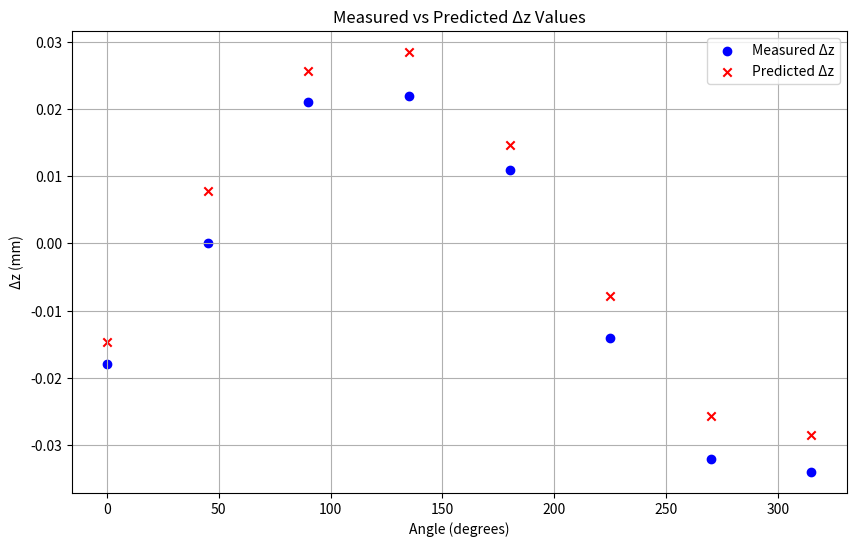

Reproduce this figure in Python.
# 看不懂QWQ在做什么，但是貌似很厉害的样子，仿真结果拟合得一般但是勉强能看吧
import numpy as np
from scipy.optimize import least_squares
import matplotlib.pyplot as plt

# 用户提供的数据点（角度和Δz）
points = [
    (0, -0.018),
    (45, 0.000),
    (90, 0.021),
    (135, 0.022),
    (180, 0.011),
    (225, -0.014),
    (270, -0.032),
    (315, -0.034),
]

# 将角度转换为弧度
alphas = [np.deg2rad(angle) for angle, _ in points]
dz_values = [dz for _, dz in points]


def residual(params):
    theta, phi = params
    res = []
    for alpha, dz in zip(alphas, dz_values):
        predicted = 8 * np.sin(theta) * np.sin(phi - alpha)
        res.append(predicted - dz)
    return res


# 初始猜测（θ=0.18°, φ=225°）
initial_theta = np.deg2rad(0.18)
initial_phi = np.deg2rad(225)
initial_guess = [initial_theta, initial_phi]

# 使用最小二乘法优化
result = least_squares(
    residual, initial_guess, bounds=([-np.pi, 0], [np.pi, 2 * np.pi])  # 修改边界范围
)

theta_opt, phi_opt = result.x
theta_deg = np.rad2deg(theta_opt)
phi_deg = np.rad2deg(phi_opt)

print(f"Optimized theta: {theta_opt:.6f} rad")  # 修改为直接输出弧度值
print(f"Optimized phi: {phi_deg:.6f}°")  # 保持phi角度输出不变

# 计算优化后的预测值
predicted_dz = []
for alpha in alphas:
    pred = 8 * np.sin(theta_opt) * np.sin(phi_opt - alpha)
    predicted_dz.append(pred)

# 绘制结果
angles = [angle for angle, _ in points]
plt.figure(figsize=(10, 6))
plt.scatter(angles, dz_values, label="Measured Δz", color="blue")
plt.scatter(angles, predicted_dz, label="Predicted Δz", color="red", marker="x")
plt.xlabel("Angle (degrees)")
plt.ylabel("Δz (mm)")
plt.title("Measured vs Predicted Δz Values")
plt.legend()
plt.grid(True)
plt.show()
